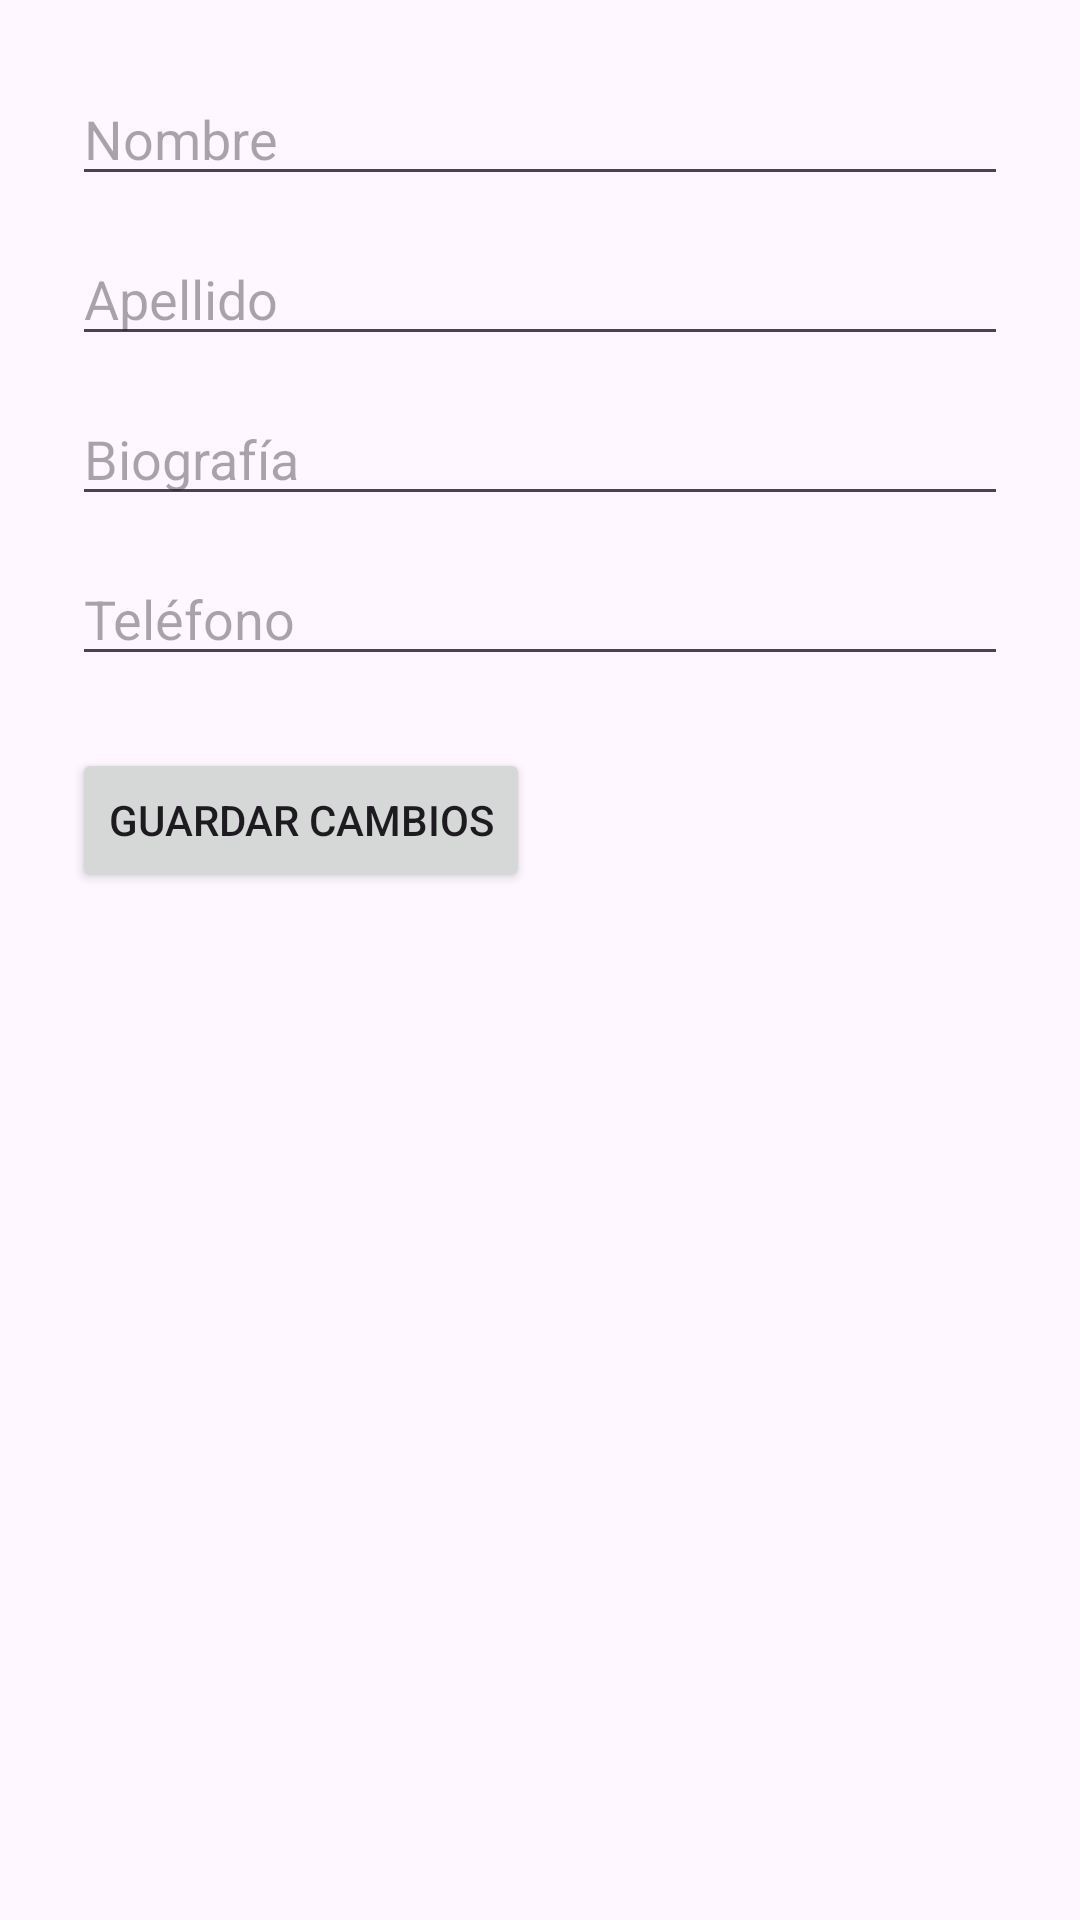

This screen was rendered from an Android layout file. Write that file and the resources it references.
<!-- AndroidManifest.xml: application theme Theme.AppMensajeria -->
<!-- res/layout/fragment_edit_profile.xml -->
<?xml version="1.0" encoding="utf-8"?>
<ScrollView xmlns:android="http://schemas.android.com/apk/res/android"
    android:layout_width="match_parent"
    android:layout_height="match_parent"
    android:padding="24dp">

    <LinearLayout
        android:orientation="vertical"
        android:layout_width="match_parent"
        android:layout_height="wrap_content">

        <EditText
            android:id="@+id/etNombre"
            android:hint="Nombre"
            android:layout_width="match_parent"
            android:layout_height="wrap_content" />

        <EditText
            android:id="@+id/etApellido"
            android:hint="Apellido"
            android:layout_width="match_parent"
            android:layout_height="wrap_content"
            android:layout_marginTop="12dp"/>

        <EditText
            android:id="@+id/etBio"
            android:hint="Biografía"
            android:layout_width="match_parent"
            android:layout_height="wrap_content"
            android:layout_marginTop="12dp"/>

        <EditText
            android:id="@+id/etTelefono"
            android:hint="Teléfono"
            android:layout_width="match_parent"
            android:layout_height="wrap_content"
            android:layout_marginTop="12dp"/>

        <Button
            android:id="@+id/btnGuardar"
            android:text="Guardar cambios"
            android:layout_width="wrap_content"
            android:layout_height="wrap_content"
            android:layout_marginTop="24dp"/>

    </LinearLayout>

</ScrollView>
<!-- resources referenced by this layout -->
<resources>
  <style name="Theme.AppMensajeria" parent="Base.Theme.AppMensajeria" />
  <style name="Base.Theme.AppMensajeria" parent="Theme.Material3.DayNight.NoActionBar">
          
          
      </style>
</resources>
